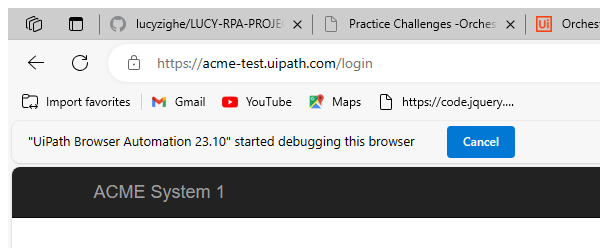
Task: Robotic Enterprise Framework
Workflow: Login page

Step 1: Attach Browser 'msedge.exe ACME' in window 'ACME System 1 - Log In' (msedge.exe)

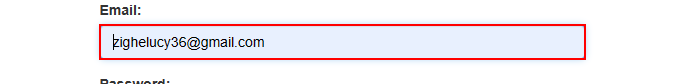
Step 2: type [username] into the text box 'email'

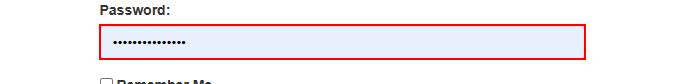
Step 3: type a value into the text box 'password'

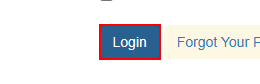
Step 4: click on the button (repeated 2 times)

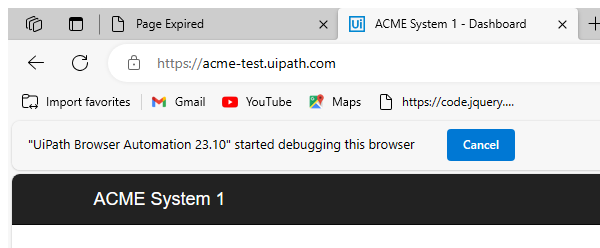
Step 6: Attach Browser 'msedge.exe ACME' in window 'ACME System 1 - Dashboard' (msedge.exe)

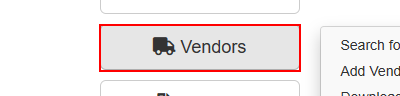
Step 7: click on the button 'Vendors'

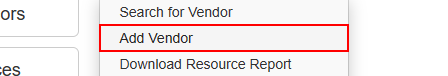
Step 8: click on the link 'Add Vendor'